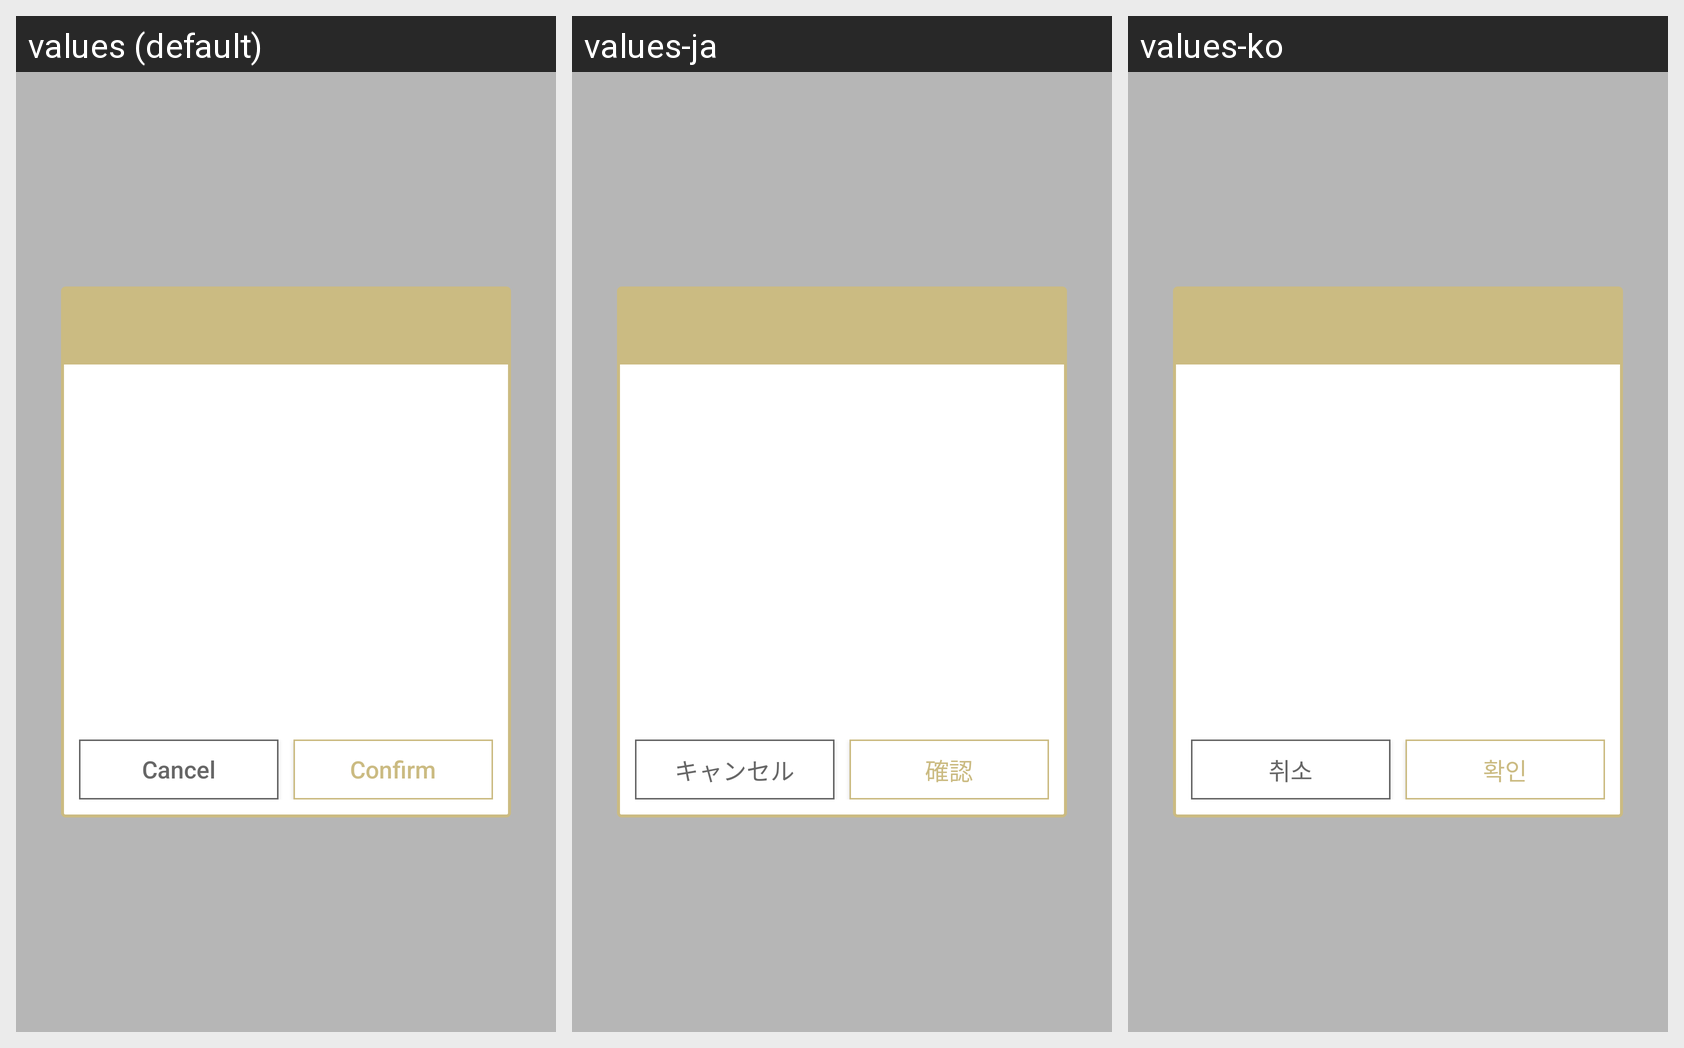

The same Android screen rendered under several of its app's locales, left to right. List the strings drawn on it with the default value and each locale's translation.
Android screen res/layout/view_multi_select_popup.xml rendered under 3 locales, left to right: values (default), values-ja, values-ko. Device: Nexus 5 (rendered at 1080×1920; each locale shown at half size, 540×960, under a caption strip naming it); theme AppTheme.
Strings drawn on this screen, with the default value and each locale's value (text and hints the layout hard-codes, and strings that could not be matched under every locale, appear in the picture but are not listed):

cancel
  values: Cancel
  values-ja: キャンセル
  values-ko: 취소

confirm
  values: Confirm
  values-ja: 確認
  values-ko: 확인
